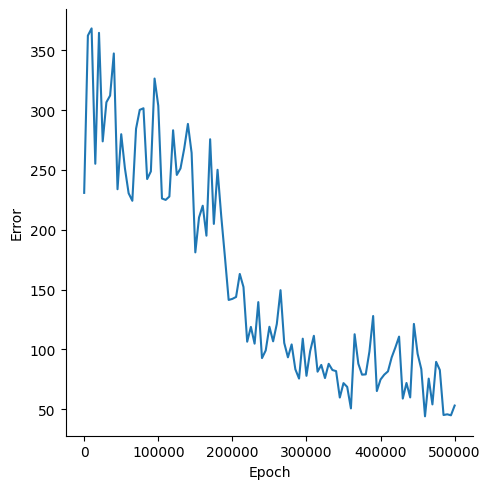

The file beside this chart, header and first rows:
, Epoch, Error
0, 0, 230.8
1, 5000, 362.3
2, 10000, 368.3
3, 15000, 255.2
4, 20000, 364.6
5, 25000, 273.9
6, 30000, 306.6
7, 35000, 312.2
8, 40000, 347.4
9, 45000, 233.9
10, 50000, 279.9
11, 55000, 251.3
12, 60000, 230.5
13, 65000, 224.2
14, 70000, 284.4
15, 75000, 300.2
16, 80000, 301.5
17, 85000, 242.4
18, 90000, 248.8
19, 95000, 326.4
20, 100000, 303.7
21, 105000, 226.1
22, 110000, 225
23, 115000, 227.8
24, 120000, 283.2
25, 125000, 245.8
26, 130000, 251.3
27, 135000, 267.8
28, 140000, 288.5
29, 145000, 264.2
30, 150000, 181.1
31, 155000, 210.3
32, 160000, 220.1
33, 165000, 195.1
34, 170000, 275.6
35, 175000, 204.9
36, 180000, 250.1
37, 185000, 211.3
38, 190000, 177
39, 195000, 141.3
40, 200000, 142.2
41, 205000, 143.8
42, 210000, 163.1
43, 215000, 152.1
44, 220000, 106.5
45, 225000, 118.8
46, 230000, 104.8
47, 235000, 139.5
48, 240000, 92.74
49, 245000, 99.11
50, 250000, 118.9
51, 255000, 106.8
52, 260000, 121.3
53, 265000, 149.5
54, 270000, 105.4
55, 275000, 93.39
56, 280000, 104.2
57, 285000, 83.41
58, 290000, 75.62
59, 295000, 109
... 41 more rows
